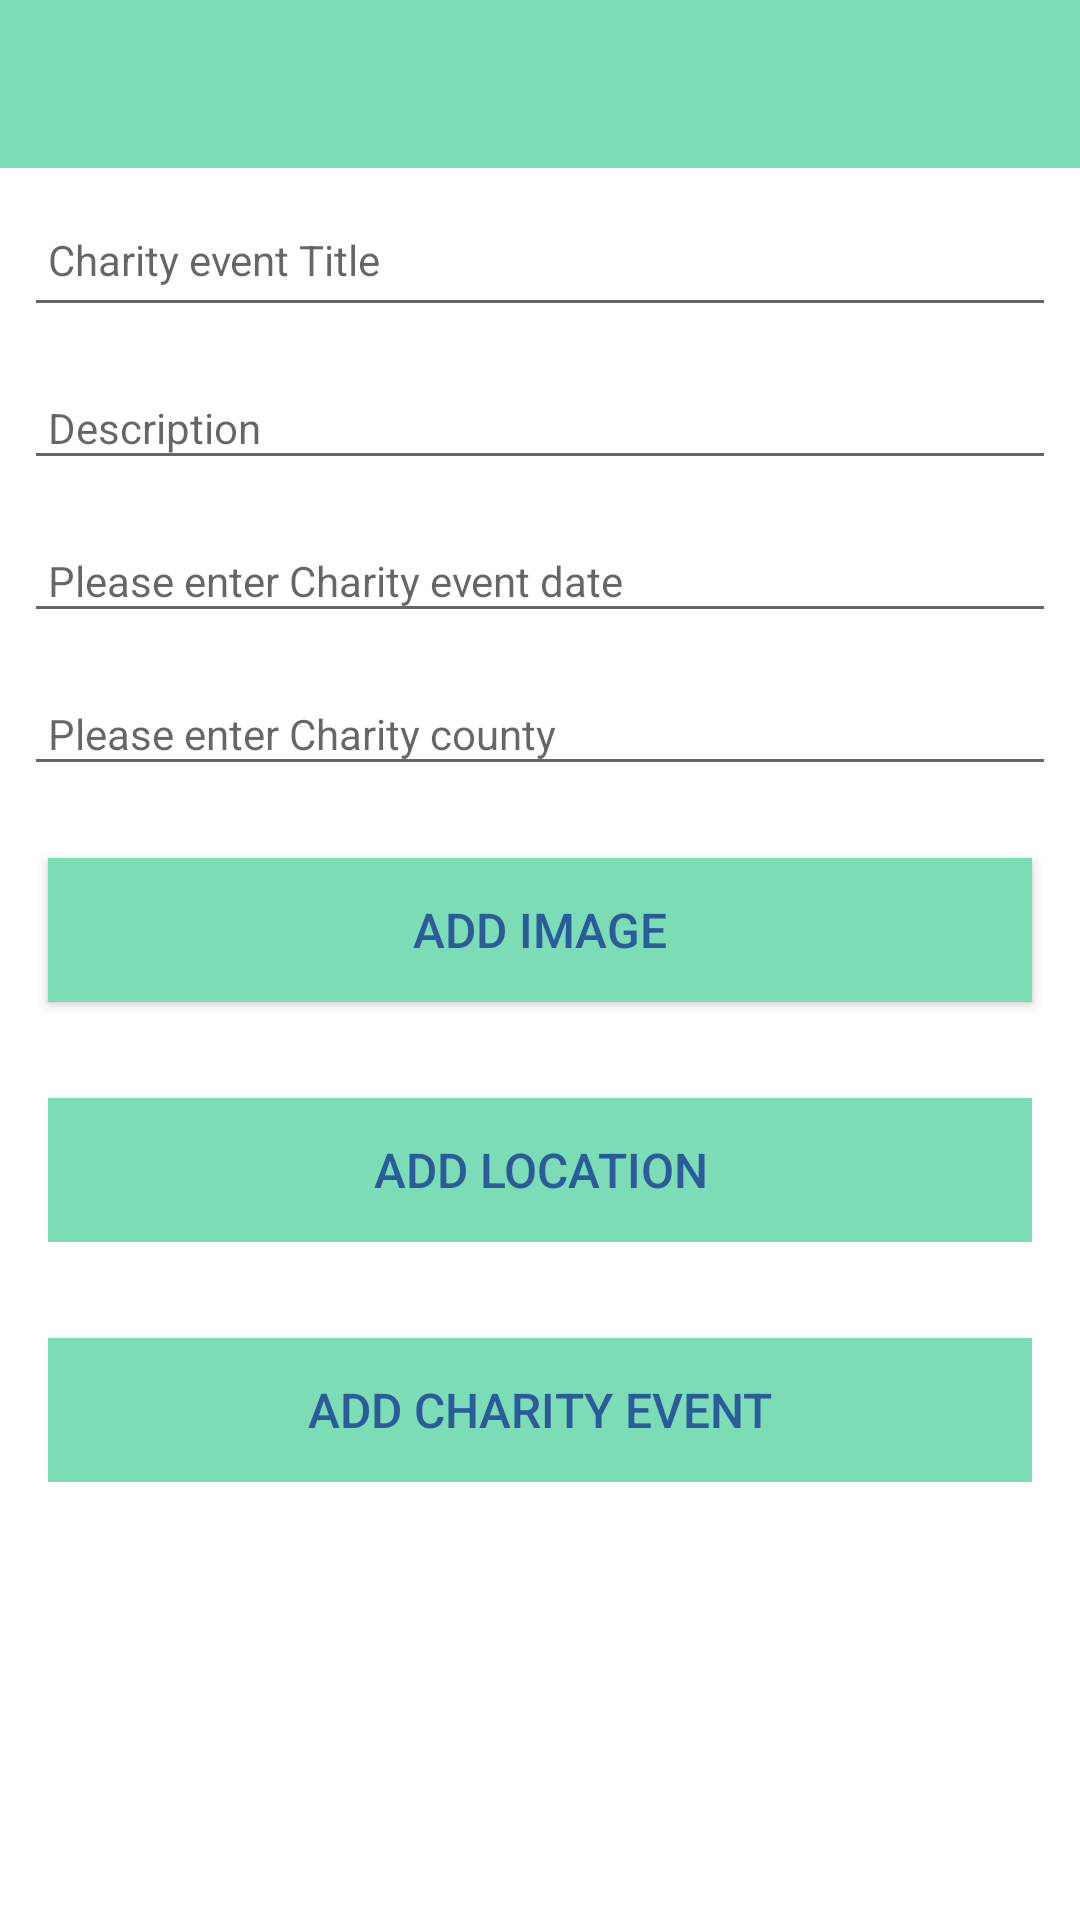

Layout XML and referenced resources for this Android screen:
<!-- AndroidManifest.xml: application theme Theme.Charitymark -->
<!-- res/layout/activity_charitymark.xml -->
<?xml version="1.0" encoding="utf-8"?>
<androidx.constraintlayout.widget.ConstraintLayout
    xmlns:android="http://schemas.android.com/apk/res/android"
    xmlns:app="http://schemas.android.com/apk/res-auto"
    xmlns:tools="http://schemas.android.com/tools"
    android:layout_width="match_parent"
    android:layout_height="match_parent"
    tools:context="org.wit.charitymark.activities.CharitymarkActivity">

    <RelativeLayout
        android:layout_width="match_parent"
        android:layout_height="wrap_content"
        app:layout_constraintBottom_toBottomOf="parent"
        app:layout_constraintTop_toTopOf="parent">

        <com.google.android.material.appbar.AppBarLayout
            android:id="@+id/appBarLayout"
            android:layout_width="match_parent"
            android:layout_height="wrap_content"
            android:background="@color/colorAccent"
            android:fitsSystemWindows="true"
            app:elevation="0dip"
            app:theme="@style/ThemeOverlay.AppCompat.Dark.ActionBar">

            <androidx.appcompat.widget.Toolbar
                android:id="@+id/toolbarAdd"
                android:layout_width="match_parent"
                android:layout_height="wrap_content"
                app:titleTextColor="@color/colorPrimary" />
        </com.google.android.material.appbar.AppBarLayout>

        <ScrollView
            android:layout_width="match_parent"
            android:layout_height="match_parent"
            android:layout_below="@id/appBarLayout"
            android:fillViewport="true">

            <LinearLayout
                android:layout_width="match_parent"
                android:layout_height="wrap_content"
                android:orientation="vertical">

                <EditText
                    android:id="@+id/charitymarkTitle"
                    android:layout_width="match_parent"
                    android:layout_height="45dp"
                    android:layout_margin="8dp"
                    android:autofillHints=""
                    android:hint="@string/hint_charitymarkTitle"
                    android:inputType="text"
                    android:maxLength="25"
                    android:maxLines="1"
                    android:padding="8dp"
                    android:textColor="@color/colorPrimaryDark"
                    android:textSize="14sp" />

                <EditText
                    android:id="@+id/description"
                    android:layout_width="match_parent"
                    android:layout_height="wrap_content"
                    android:layout_margin="8dp"
                    android:hint="@string/hint_charitymarkDescription"
                    android:inputType="text"
                    android:maxLength="25"
                    android:maxLines="1"
                    android:padding="8dp"
                    android:textColor="@color/colorPrimaryDark"
                    android:textSize="14sp" />

                <EditText
                    android:id="@+id/charitymarkEventdate"
                    android:layout_width="match_parent"
                    android:layout_height="wrap_content"
                    android:layout_margin="8dp"
                    android:hint="@string/hint_charitymarkEventdate"
                    android:inputType="date"
                    android:maxLength="25"
                    android:maxLines="1"
                    android:padding="8dp"
                    android:textColor="@color/colorPrimaryDark"
                    android:textSize="14sp" />

                <EditText
                    android:id="@+id/charitymarkEventcounty"
                    android:layout_width="match_parent"
                    android:layout_height="wrap_content"
                    android:layout_margin="8dp"
                    android:hint="@string/hint_charitymarkEventcounty"
                    android:inputType="text"
                    android:maxLength="25"
                    android:maxLines="1"
                    android:padding="8dp"
                    android:textColor="@color/colorPrimaryDark"
                    android:textSize="14sp" />

                <Button
                    android:id="@+id/chooseImage"
                    android:layout_width="match_parent"
                    android:layout_height="wrap_content"
                    android:layout_margin="16dp"
                    android:background="@color/colorAccent"
                    android:paddingBottom="8dp"
                    android:paddingTop="8dp"
                    android:text="@string/button_addImage"
                    android:textColor="@color/colorPrimary"
                    android:textSize="16sp"/>

                <ImageView
                    android:id="@+id/charitymarkImage"
                    android:layout_width="match_parent"
                    android:layout_height="wrap_content"
                    app:srcCompat="@mipmap/ic_launcher"/>

                <Button
                    android:id="@+id/charitymarkLocation"
                    android:layout_width="match_parent"
                    android:layout_height="wrap_content"
                    android:layout_margin="16dp"
                    android:background="@color/colorAccent"
                    android:paddingBottom="8dp"
                    android:paddingTop="8dp"
                    android:stateListAnimator="@null"
                    android:text="@string/button_location"
                    android:textColor="@color/colorPrimary"
                    android:textSize="16sp"/>

                <Button
                    android:id="@+id/btnAdd"
                    android:layout_width="match_parent"
                    android:layout_height="wrap_content"
                    android:layout_margin="16dp"
                    android:background="@color/colorAccent"
                    android:paddingTop="8dp"
                    android:paddingBottom="8dp"
                    android:stateListAnimator="@null"
                    android:text="@string/button_addCharitymark"
                    android:textColor="@color/colorPrimary"
                    android:textSize="16sp" />



            </LinearLayout>
        </ScrollView>

    </RelativeLayout>
</androidx.constraintlayout.widget.ConstraintLayout>
<!-- resources referenced by this layout -->
<resources>
  <color name="colorAccent">#7bdcb5</color>
  <color name="colorPrimary">#2A5C99</color>
  <color name="colorPrimaryDark">#000000</color>
  <string name="button_addCharitymark">Add Charity event</string>
  <string name="button_addImage"> Add Image </string>
  <string name="button_location">Add Location</string>
  <string name="hint_charitymarkDescription">Description </string>
  <string name="hint_charitymarkEventcounty"> Please enter Charity county </string>
  <string name="hint_charitymarkEventdate"> Please enter Charity event date </string>
  <string name="hint_charitymarkTitle">Charity event Title</string>
  <style name="Theme.Charitymark" parent="Theme.MaterialComponents.DayNight.NoActionBar">
          
          <item name="colorPrimary">@color/colorAccent</item>
          <item name="colorPrimaryVariant">@color/colorPrimaryDark</item>
          <item name="colorOnPrimary">@color/white</item>
          
          <item name="colorSecondary">@color/teal_200</item>
          <item name="colorSecondaryVariant">@color/teal_700</item>
          <item name="colorOnSecondary">@color/black</item>
          
          <item name="android:statusBarColor" tools:targetApi="l">?attr/colorPrimaryVariant</item>
          
      </style>
  <color name="white">#FFFFFFFF</color>
  <color name="teal_200">#FF03DAC5</color>
  <color name="teal_700">#FF018786</color>
  <color name="black">#FF000000</color>
</resources>
